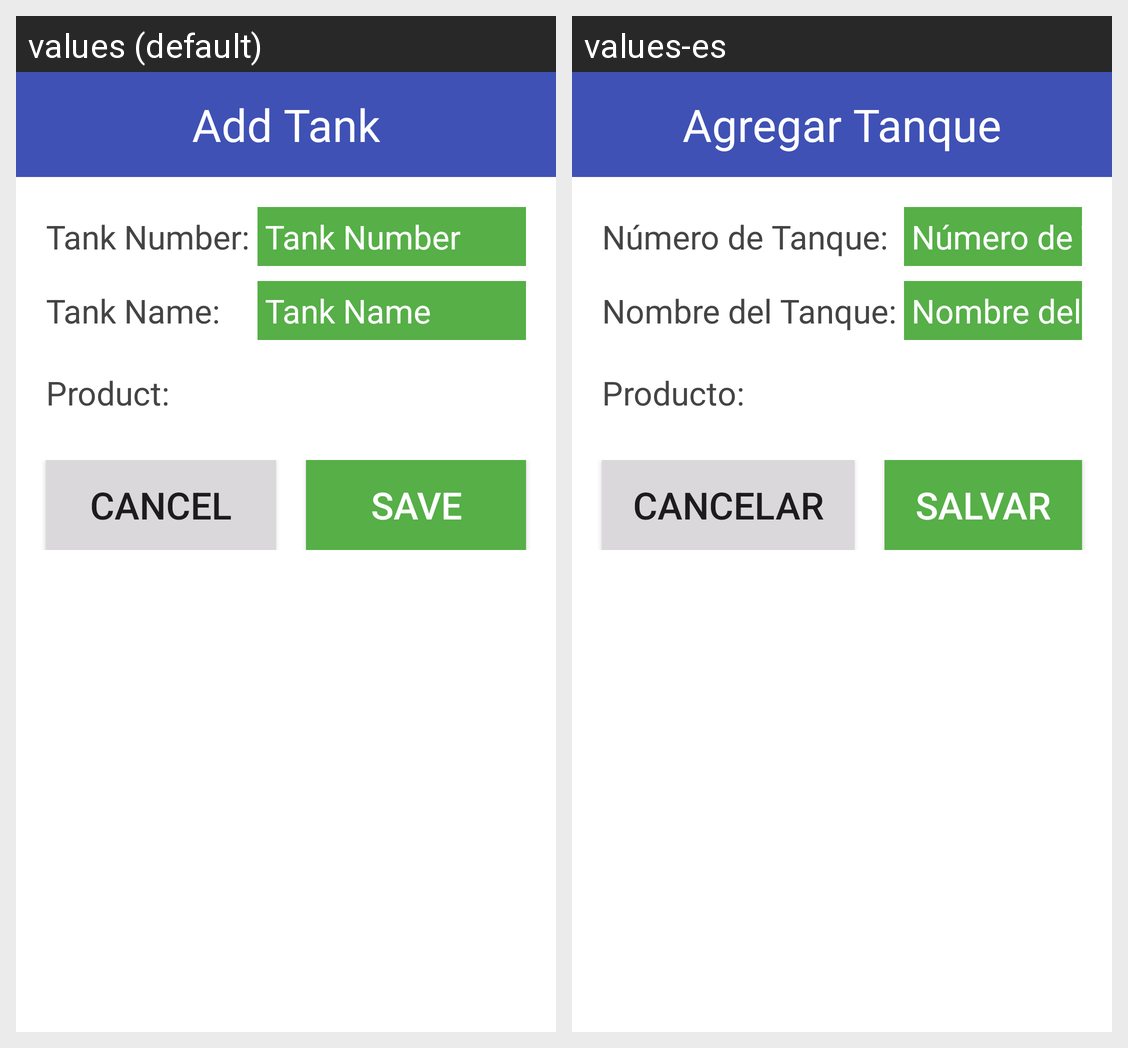

Strings drawn on this Android screen and how each of the app's shown locales translates them:
Android screen res/layout/dialog_add_new_tank.xml rendered under 2 locales, left to right: values (default), values-es. Device: Nexus 5 (rendered at 1080×1920; each locale shown at half size, 540×960, under a caption strip naming it); theme AppTheme.
Strings drawn on this screen, with the default value and each locale's value (text and hints the layout hard-codes, and strings that could not be matched under every locale, appear in the picture but are not listed):

BtnAddTank
  values: Add Tank
  values-es: Agregar Tanque

TankNumberHeading
  values: Tank Number:
  values-es: Número de Tanque:

TankNumberHint
  values: Tank Number
  values-es: Número de Tanque

TankNameHeading
  values: Tank Name:
  values-es: Nombre del Tanque:

TankNameHint
  values: Tank Name
  values-es: Nombre del Tanque

ProductHeading
  values: Product:
  values-es: Producto:

Cancel
  values: Cancel
  values-es: Cancelar

SaveBtn
  values: Save
  values-es: Salvar
